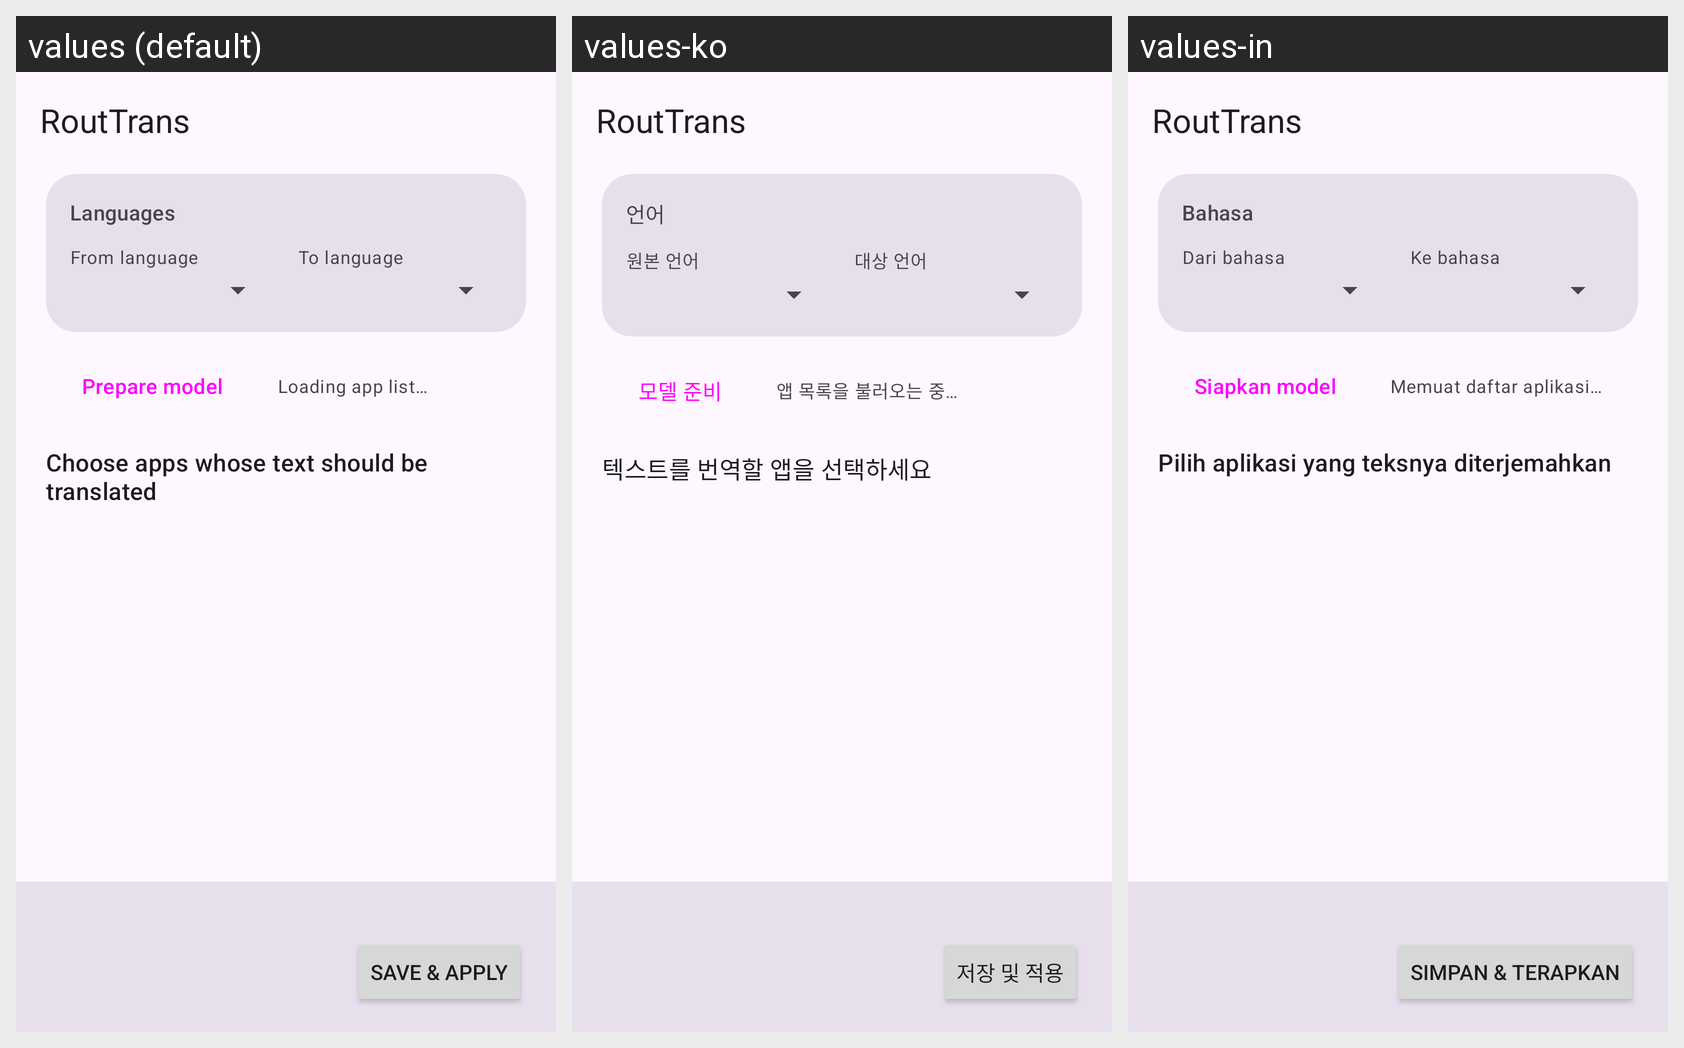

Strings drawn on this Android screen and how each of the app's shown locales translates them:
Android screen res/layout/activity_main.xml rendered under 3 locales, left to right: values (default), values-ko, values-in. Device: Nexus 5 (rendered at 1080×1920; each locale shown at half size, 540×960, under a caption strip naming it); theme Theme.RoutTrans.
Strings drawn on this screen, with the default value and each locale's value (text and hints the layout hard-codes, and strings that could not be matched under every locale, appear in the picture but are not listed):

app_name
  values: RoutTrans
  values-ko: RoutTrans
  values-in: RoutTrans

label_languages
  values: Languages
  values-ko: 언어
  values-in: Bahasa

label_from
  values: From language
  values-ko: 원본 언어
  values-in: Dari bahasa

label_to
  values: To language
  values-ko: 대상 언어
  values-in: Ke bahasa

action_prepare_model
  values: Prepare model
  values-ko: 모델 준비
  values-in: Siapkan model

status_loading
  values: Loading app list…
  values-ko: 앱 목록을 불러오는 중…
  values-in: Memuat daftar aplikasi…

hint_apps
  values: Choose apps whose text should be translated
  values-ko: 텍스트를 번역할 앱을 선택하세요
  values-in: Pilih aplikasi yang teksnya diterjemahkan

action_save
  values: Save & apply
  values-ko: 저장 및 적용
  values-in: Simpan & terapkan
